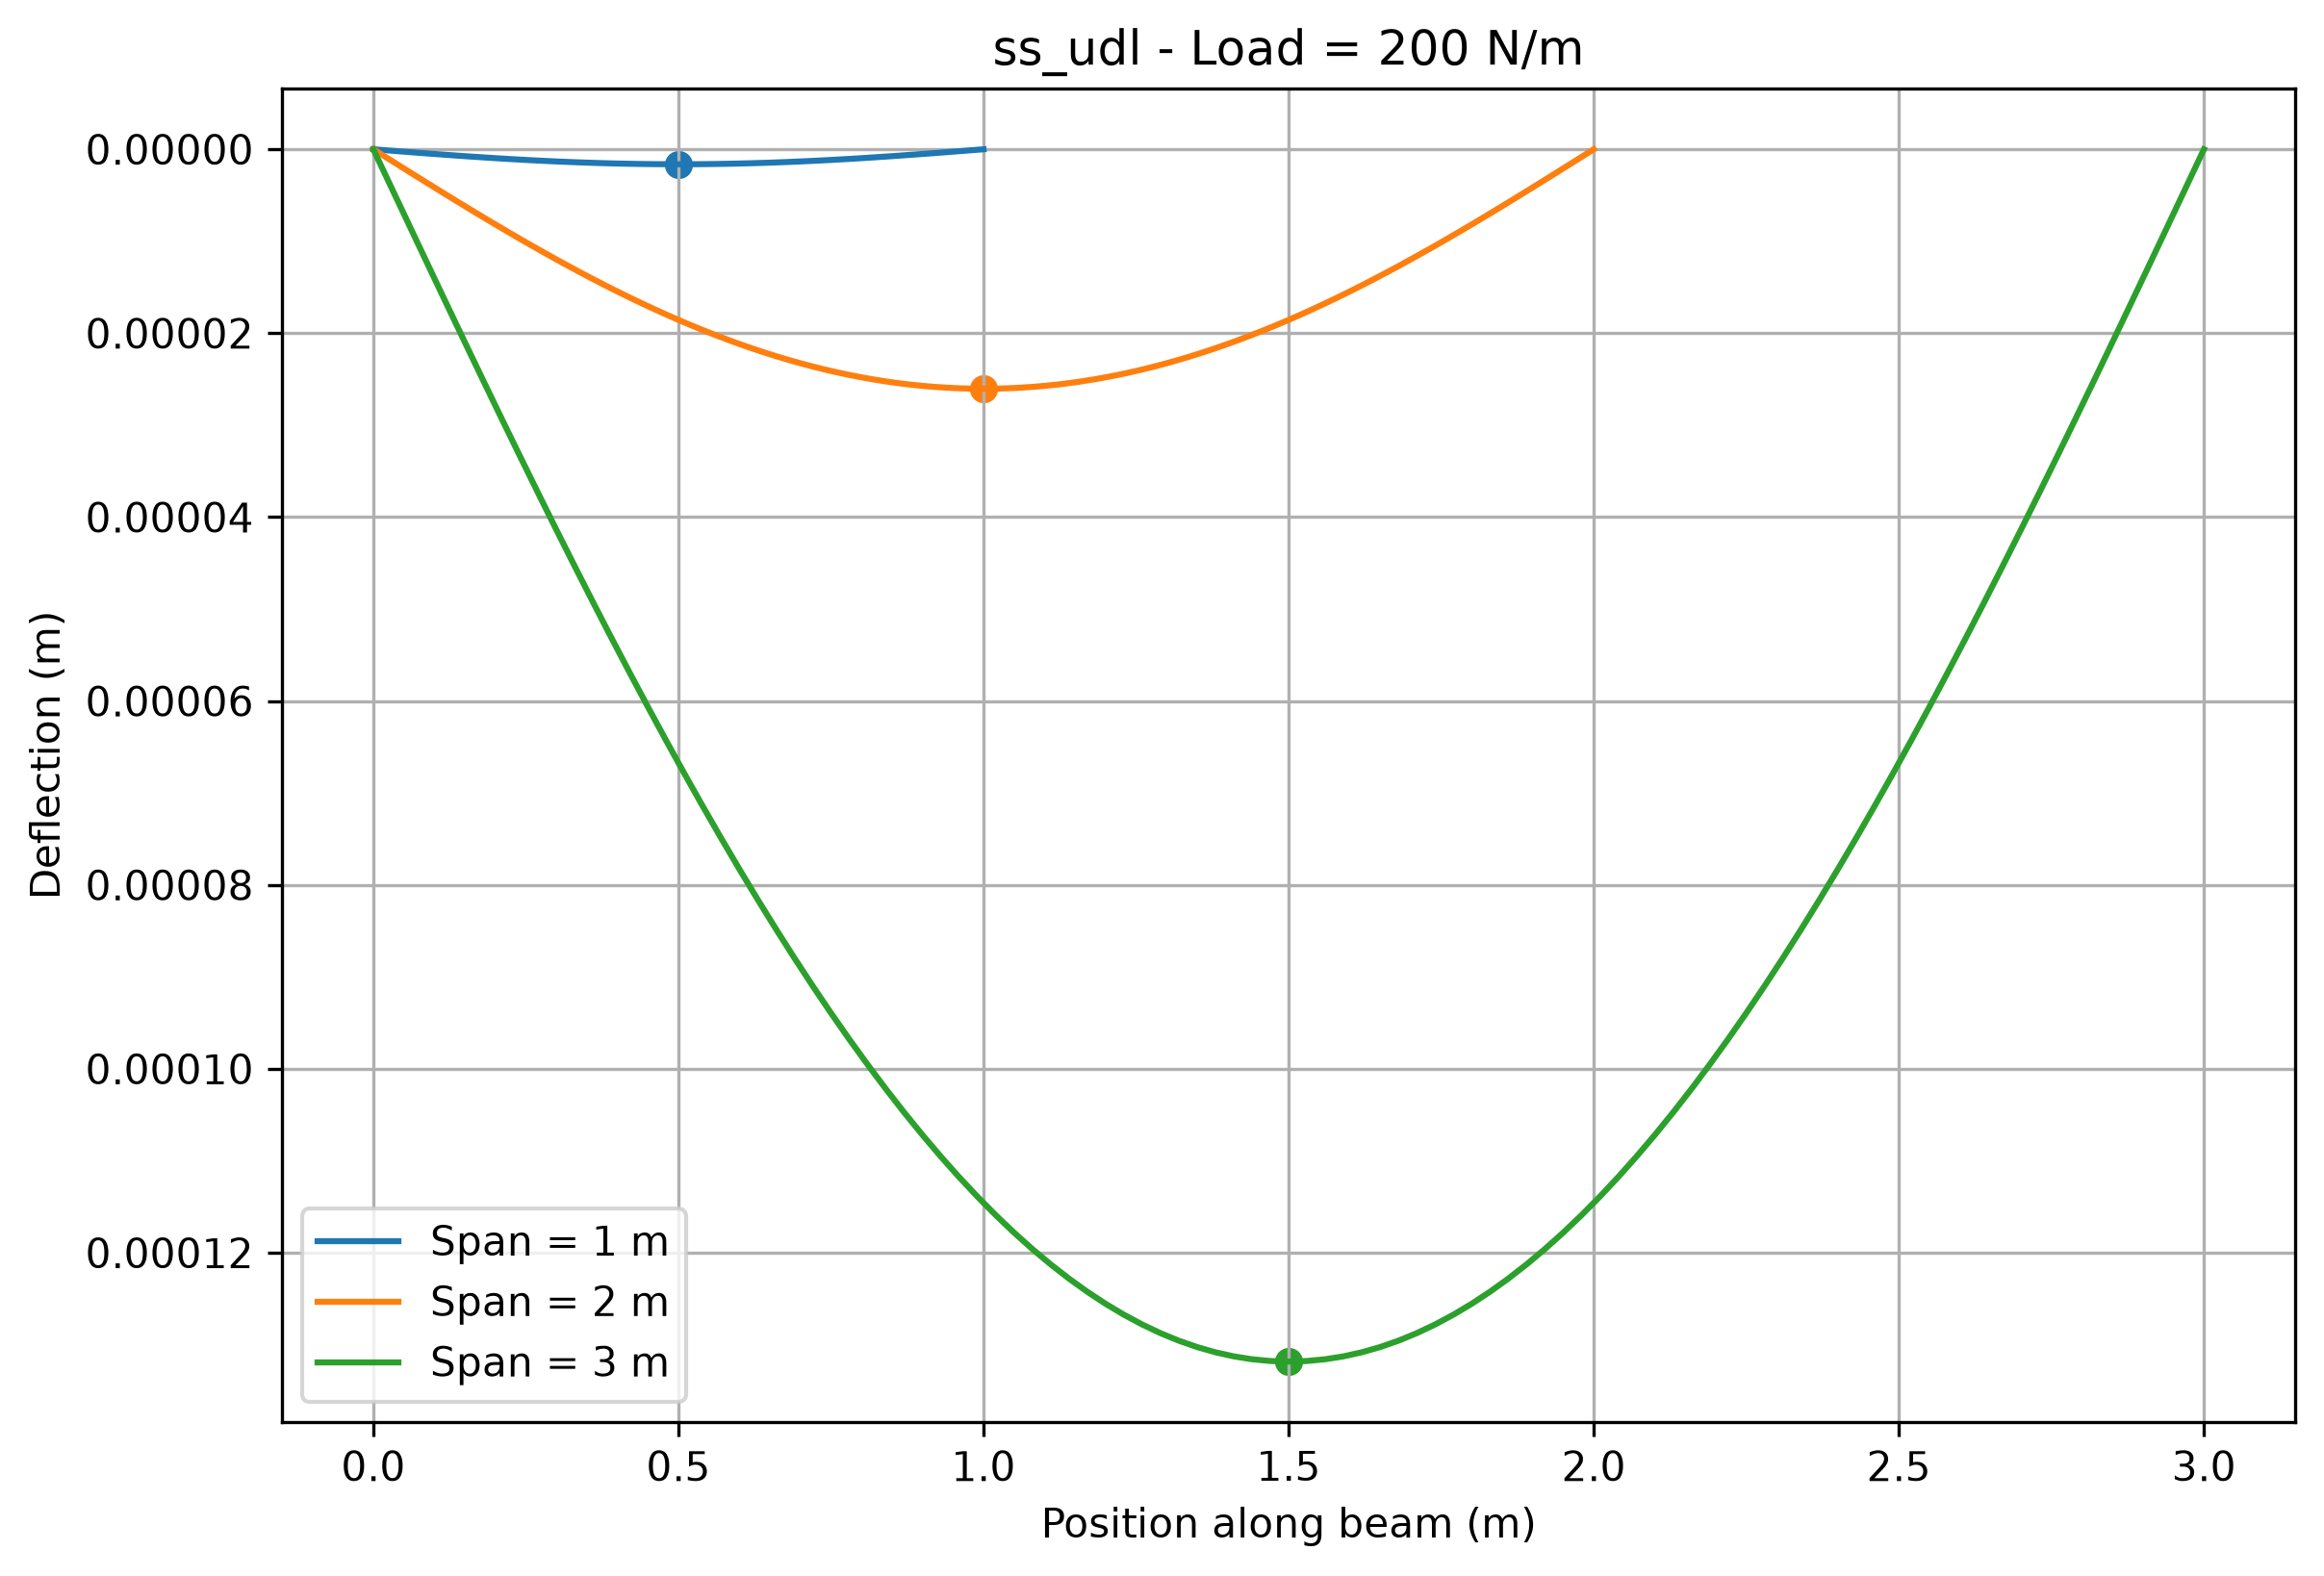

The table this chart was drawn from, first rows:
beam_type, span_m, load, position_m, deflection_m
ss_udl, 1, 100, 0.0, 0.0
ss_udl, 1, 100, 0.01, 2.6036484375000002e-08
ss_udl, 1, 100, 0.02, 5.204208333333333e-08
ss_udl, 1, 100, 0.03, 7.7986484375e-08
ss_udl, 1, 100, 0.04, 1.0384e-07
ss_udl, 1, 100, 0.05, 1.2957356770833332e-07
ss_udl, 1, 100, 0.06, 1.5515875e-07
ss_udl, 1, 100, 0.07, 1.80567734375e-07
ss_udl, 1, 100, 0.08, 2.0577333333333332e-07
ss_udl, 1, 100, 0.09, 2.30748984375e-07
ss_udl, 1, 100, 0.1, 2.5546875e-07
ss_udl, 1, 100, 0.11, 2.7990731770833335e-07
ss_udl, 1, 100, 0.12, 3.0403999999999996e-07
ss_udl, 1, 100, 0.13, 3.27842734375e-07
ss_udl, 1, 100, 0.14, 3.5129208333333336e-07
ss_udl, 1, 100, 0.15, 3.7436523437499997e-07
ss_udl, 1, 100, 0.16, 3.9703999999999996e-07
ss_udl, 1, 100, 0.17, 4.192948177083334e-07
ss_udl, 1, 100, 0.18, 4.4110875000000003e-07
ss_udl, 1, 100, 0.19, 4.6246148437499997e-07
ss_udl, 1, 100, 0.2, 4.833333333333333e-07
ss_udl, 1, 100, 0.21, 5.03705234375e-07
ss_udl, 1, 100, 0.22, 5.235587499999999e-07
ss_udl, 1, 100, 0.23, 5.428760677083333e-07
ss_udl, 1, 100, 0.24, 5.6164e-07
ss_udl, 1, 100, 0.25, 5.79833984375e-07
ss_udl, 1, 100, 0.26, 5.974420833333334e-07
ss_udl, 1, 100, 0.27, 6.144489843749999e-07
ss_udl, 1, 100, 0.28, 6.3084e-07
ss_udl, 1, 100, 0.29, 6.466010677083332e-07
ss_udl, 1, 100, 0.3, 6.617187500000001e-07
ss_udl, 1, 100, 0.31, 6.76180234375e-07
ss_udl, 1, 100, 0.32, 6.899733333333334e-07
ss_udl, 1, 100, 0.33, 7.03086484375e-07
ss_udl, 1, 100, 0.34, 7.155087499999999e-07
ss_udl, 1, 100, 0.35, 7.272298177083333e-07
ss_udl, 1, 100, 0.36, 7.3824e-07
ss_udl, 1, 100, 0.37, 7.485302343749999e-07
ss_udl, 1, 100, 0.38, 7.580920833333334e-07
ss_udl, 1, 100, 0.39, 7.66917734375e-07
ss_udl, 1, 100, 0.4, 7.75e-07
ss_udl, 1, 100, 0.41, 7.823323177083332e-07
ss_udl, 1, 100, 0.42, 7.889087499999998e-07
ss_udl, 1, 100, 0.43, 7.947239843750001e-07
ss_udl, 1, 100, 0.44, 7.997733333333334e-07
ss_udl, 1, 100, 0.45, 8.04052734375e-07
ss_udl, 1, 100, 0.46, 8.0755875e-07
ss_udl, 1, 100, 0.47, 8.102885677083332e-07
ss_udl, 1, 100, 0.48, 8.1224e-07
ss_udl, 1, 100, 0.49, 8.13411484375e-07
ss_udl, 1, 100, 0.5, 8.138020833333334e-07
ss_udl, 1, 100, 0.51, 8.134114843750001e-07
ss_udl, 1, 100, 0.52, 8.122399999999998e-07
ss_udl, 1, 100, 0.53, 8.102885677083332e-07
ss_udl, 1, 100, 0.54, 8.0755875e-07
ss_udl, 1, 100, 0.55, 8.04052734375e-07
ss_udl, 1, 100, 0.56, 7.997733333333335e-07
ss_udl, 1, 100, 0.57, 7.94723984375e-07
ss_udl, 1, 100, 0.58, 7.889087499999998e-07
ss_udl, 1, 100, 0.59, 7.823323177083333e-07
... 849 more rows
